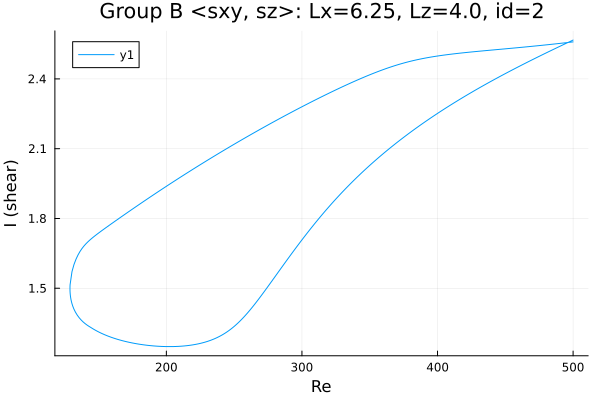

Data behind this chart, as committed beside it:
Re, shear
500.0, 2.567
500, 2.567
498.6, 2.563
497.2, 2.559
495.8, 2.555
494.3, 2.551
492.9, 2.547
491.5, 2.544
490.1, 2.54
488.7, 2.536
487.3, 2.532
485.9, 2.528
484.4, 2.524
483, 2.52
481.6, 2.516
480.2, 2.512
478.8, 2.508
477.4, 2.504
476, 2.5
474.5, 2.496
474.1, 2.495
472.7, 2.49
471.3, 2.486
469.9, 2.482
468.5, 2.478
467.1, 2.474
465.7, 2.47
464.2, 2.466
462.8, 2.462
461.4, 2.457
460, 2.453
458.6, 2.449
457.2, 2.445
455.8, 2.44
454.3, 2.436
452.9, 2.432
451.5, 2.427
450.1, 2.423
448.7, 2.419
447.3, 2.414
445.9, 2.41
444.4, 2.405
443, 2.401
441.6, 2.396
440.2, 2.392
438.8, 2.387
437.4, 2.383
436, 2.378
434.5, 2.374
433.1, 2.369
431.7, 2.364
430.3, 2.36
428.9, 2.355
427.5, 2.35
426.1, 2.345
424.6, 2.341
423.2, 2.336
421.8, 2.331
420.4, 2.326
419, 2.321
... 533 more rows
